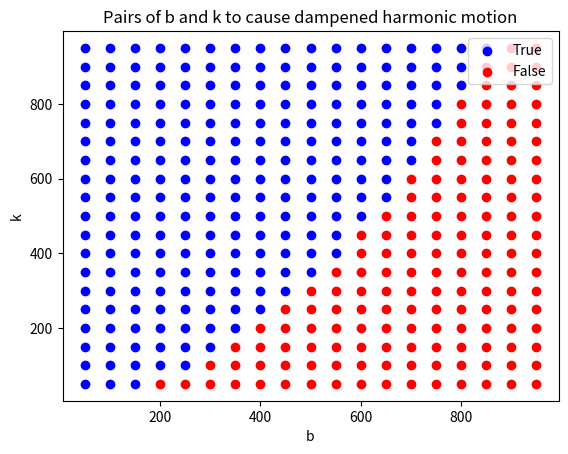

Write the Python code that produced this figure.
import matplotlib.pyplot as plt
import numpy as np

def is_harmonic(b, k):
    return b**2 < 800 * k #4mk 

# Initialize lists to store coordinates for True and False values
true_coordinates = []
false_coordinates = []

# Loop through values of b and k
for b in range(50, 1000, 50):
    for k in range(50, 1000, 50):
        if is_harmonic(b, k):
            true_coordinates.append([b, k])
        else:
            false_coordinates.append([b, k])

# Convert lists to NumPy arrays for easier indexing
true_coordinates = np.array(true_coordinates)
false_coordinates = np.array(false_coordinates)

# Plot True values in one color and False values in another
plt.scatter(true_coordinates[:, 0], true_coordinates[:, 1], color='blue', label='True')
plt.scatter(false_coordinates[:, 0], false_coordinates[:, 1], color='red', label='False')

# Add labels and legend
plt.title("Pairs of b and k to cause dampened harmonic motion")
plt.xlabel('b')
plt.ylabel('k')
plt.legend()

# Show the plot
plt.show()
